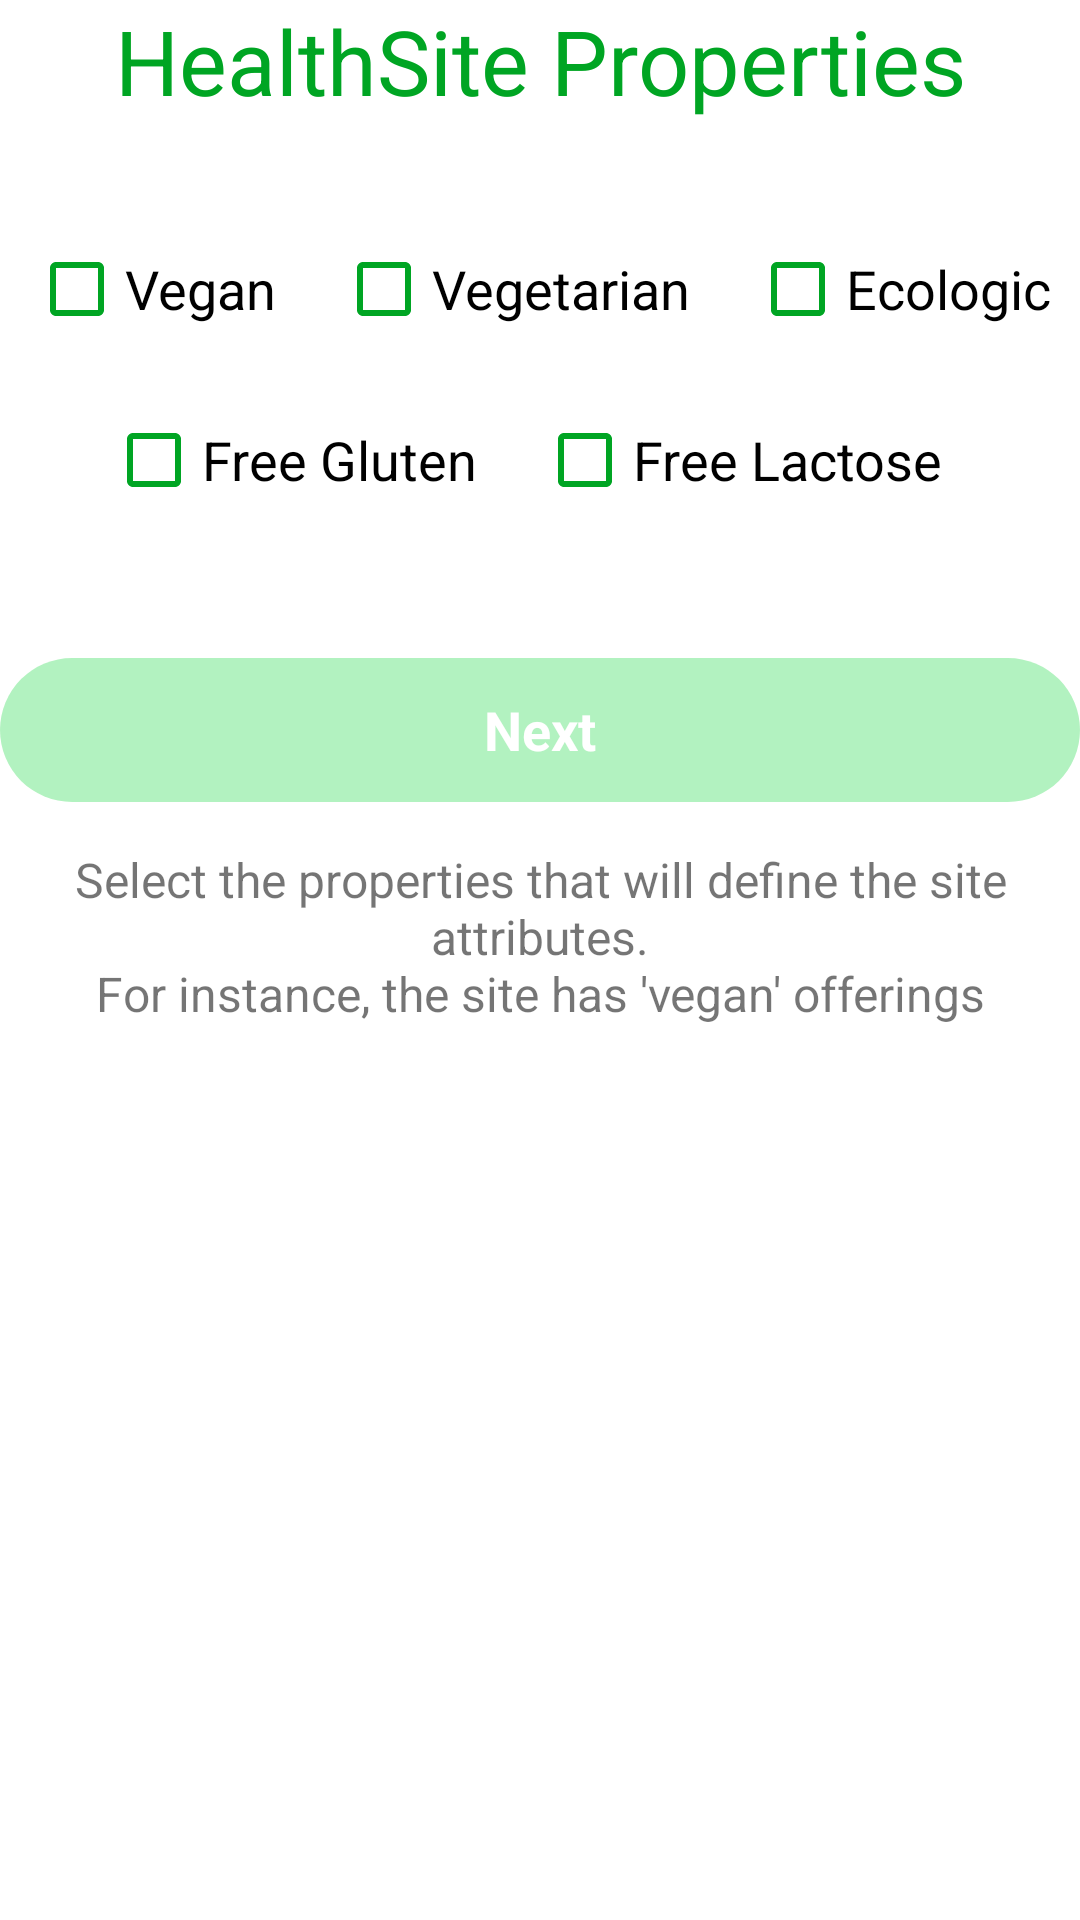

Layout XML and referenced resources for this Android screen:
<!-- AndroidManifest.xml: application theme Theme.MyApp -->
<!-- res/layout/add_healthsite_properties_fragment.xml -->
<?xml version="1.0" encoding="utf-8"?>
<androidx.constraintlayout.widget.ConstraintLayout xmlns:android="http://schemas.android.com/apk/res/android"
    android:layout_width="match_parent"
    android:layout_height="match_parent"
    xmlns:app="http://schemas.android.com/apk/res-auto"
    android:layout_marginTop="50dp">

    <androidx.appcompat.widget.AppCompatTextView
        android:layout_width="match_parent"
        android:layout_height="wrap_content"
        android:text="@string/healthsite_properties"
        android:textSize="30sp"
        android:textColor="@color/colorGreenDark"
        android:gravity="center_horizontal"
        android:layout_marginBottom="10dp"
        app:layout_constraintTop_toTopOf="parent"
        android:id="@+id/add_healthsite_properties_title"/>

    <androidx.appcompat.widget.LinearLayoutCompat
        android:id="@+id/properties"
        android:layout_width="match_parent"
        android:layout_height="wrap_content"
        android:orientation="vertical"
        android:layout_gravity="center_horizontal"
        android:layout_marginTop="40dp"
        app:layout_constraintTop_toBottomOf="@+id/add_healthsite_properties_title">

        <androidx.appcompat.widget.LinearLayoutCompat
            android:layout_width="match_parent"
            android:layout_height="match_parent"
            android:orientation="horizontal"
            android:gravity="center_horizontal"
            android:layout_marginBottom="25dp">

            <com.google.android.material.checkbox.MaterialCheckBox
                android:id="@+id/check_vegan"
                android:layout_width="wrap_content"
                android:layout_height="wrap_content"
                android:text="@string/vegan"
                android:textSize="18sp"
                android:buttonTint="@color/colorGreenDark"
                android:layout_marginRight="20dp" />

            <com.google.android.material.checkbox.MaterialCheckBox
                android:id="@+id/check_vegetarian"
                android:layout_width="wrap_content"
                android:layout_height="wrap_content"
                android:text="@string/vegetarian"
                android:textSize="18sp"
                android:buttonTint="@color/colorGreenDark"
                android:layout_marginRight="20dp"/>

            <com.google.android.material.checkbox.MaterialCheckBox
                android:id="@+id/check_ecologic"
                android:layout_width="wrap_content"
                android:layout_height="wrap_content"
                android:text="@string/ecologic"
                android:buttonTint="@color/colorGreenDark"
                android:textSize="18sp" />
        </androidx.appcompat.widget.LinearLayoutCompat>

        <androidx.appcompat.widget.LinearLayoutCompat
            android:layout_width="match_parent"
            android:layout_height="match_parent"
            android:orientation="horizontal"
            android:gravity="center_horizontal">

            <com.google.android.material.checkbox.MaterialCheckBox
                android:id="@+id/check_free_gluten"
                android:layout_width="wrap_content"
                android:layout_height="wrap_content"
                android:text="@string/free_gluten"
                android:textSize="18sp"
                android:buttonTint="@color/colorGreenDark"
                android:layout_marginRight="20dp"/>

            <com.google.android.material.checkbox.MaterialCheckBox
                android:id="@+id/check_free_lactose"
                android:layout_width="wrap_content"
                android:layout_height="wrap_content"
                android:text="@string/free_lactose"
                android:textSize="18sp"
                android:buttonTint="@color/colorGreenDark"
                android:layout_marginRight="10dp"/>

        </androidx.appcompat.widget.LinearLayoutCompat>

    </androidx.appcompat.widget.LinearLayoutCompat>

    <androidx.appcompat.widget.AppCompatButton
        android:id="@+id/btn_next_add_healhtsite_properties"
        android:layout_width="match_parent"
        android:layout_height="wrap_content"
        android:background="@drawable/btn_rounded"
        android:text="@string/next"
        android:textColor="@android:color/white"
        android:textSize="18sp"
        android:textStyle="bold"
        android:layout_gravity="top"
        android:textAllCaps="false"
        android:enabled="false"
        android:alpha="0.3"
        android:layout_marginTop="50dp"
        app:layout_constraintTop_toBottomOf="@id/properties"/>

    <androidx.appcompat.widget.AppCompatTextView
        android:id="@+id/add_healthsite_properties_subtitle"
        android:layout_width="match_parent"
        android:layout_height="wrap_content"
        android:text="@string/select_the_properties_that_will_define_the_site_attributes_nfor_instance_the_site_has_vegan_offerings"
        android:gravity="center_horizontal"
        android:textSize="16sp"
        android:layout_marginTop="15dp"
        app:layout_constraintTop_toBottomOf="@id/btn_next_add_healhtsite_properties"/>

</androidx.constraintlayout.widget.ConstraintLayout>
<!-- resources referenced by this layout -->
<resources>
  <color name="colorGreenDark">#00A523</color>
  <!-- drawable btn_rounded (drawable) -->
  <?xml version="1.0" encoding="utf-8"?>
  <shape xmlns:android="http://schemas.android.com/apk/res/android" android:shape="rectangle">
  <solid android:color="@color/colorGreen"/>
  <corners android:radius="100dp"/>
  </shape>
  <string name="ecologic">Ecologic</string>
  <string name="free_gluten">Free Gluten</string>
  <string name="free_lactose">Free Lactose</string>
  <string name="healthsite_properties">HealthSite Properties</string>
  <string name="next">Next</string>
  <string name="select_the_properties_that_will_define_the_site_attributes_nfor_instance_the_site_has_vegan_offerings">Select the properties that will define the site attributes.\nFor instance, the site has \'vegan\' offerings</string>
  <string name="vegan">Vegan</string>
  <string name="vegetarian">Vegetarian</string>
  <style name="Theme.MyApp" parent="Theme.MaterialComponents.Light.NoActionBar.Bridge">
          <item name="colorPrimary">@color/colorGreenDark</item>
          <item name="colorPrimaryDark">@android:color/black</item>
          <item name="android:textColorPrimary">@android:color/black</item>
          <item name="android:windowBackground">@color/White</item>
          <item name="colorAccent">@color/GreenHealth</item>
          <item name="fontFamily">@font/nunito</item>
          <item name="android:toolbarStyle">@font/pattaya</item>
      </style>
  <color name="colorGreen">#00D52E</color>
  <color name="White">#FFFFFF</color>
  <color name="GreenHealth">#009933</color>
</resources>
